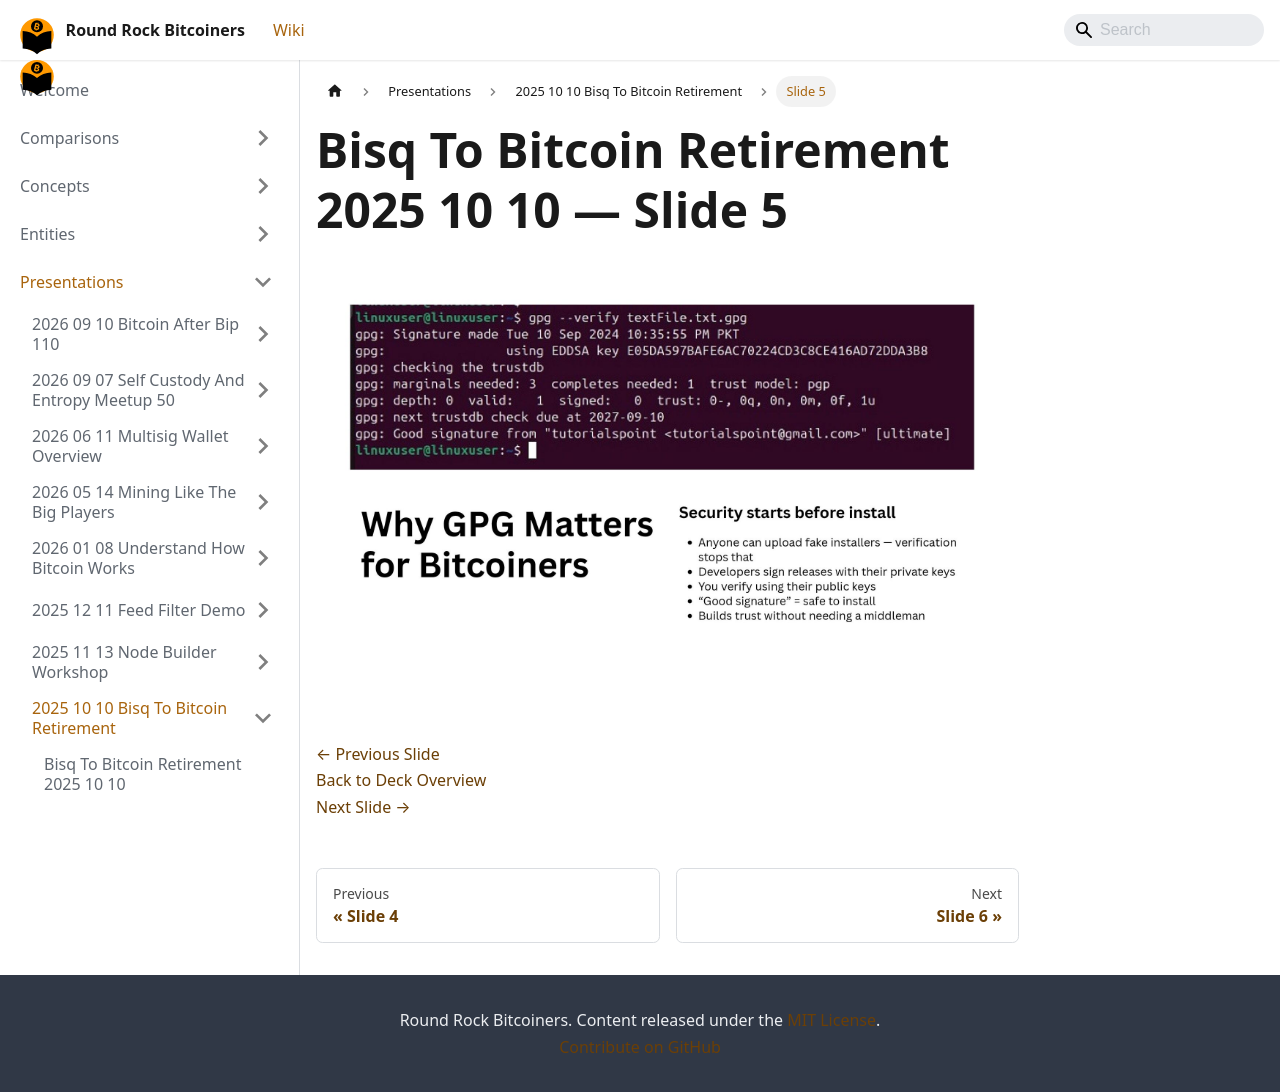

repository: jason-me/rrbtc-wiki · page: presentations/2025-10-10-bisq-to-bitcoin-retirement/slide-005/index.html · generator: docusaurus

---
title: "Slide 5 of 18 - Bisq To Bitcoin Retirement 2025 10 10"
sidebar_label: "Slide 5"
pagination_next: "presentations/2025-10-10-bisq-to-bitcoin-retirement/slide-006"
pagination_prev: "presentations/2025-10-10-bisq-to-bitcoin-retirement/slide-004"
---

# Bisq To Bitcoin Retirement 2025 10 10 — Slide 5

![Slide 5 of 18 from 'Bisq To Bitcoin Retirement 2025 10 10' (2025-10-10)](/img/slides/2025-10-10-bisq-to-bitcoin-retirement/slide_004.jpg)

<br/>
<br/>

[← Previous Slide](/presentations/2025-10-10-bisq-to-bitcoin-retirement/slide-004)  
[Back to Deck Overview](/presentations/2025-10-10-bisq-to-bitcoin-retirement/)  
[Next Slide →](/presentations/2025-10-10-bisq-to-bitcoin-retirement/slide-006)
